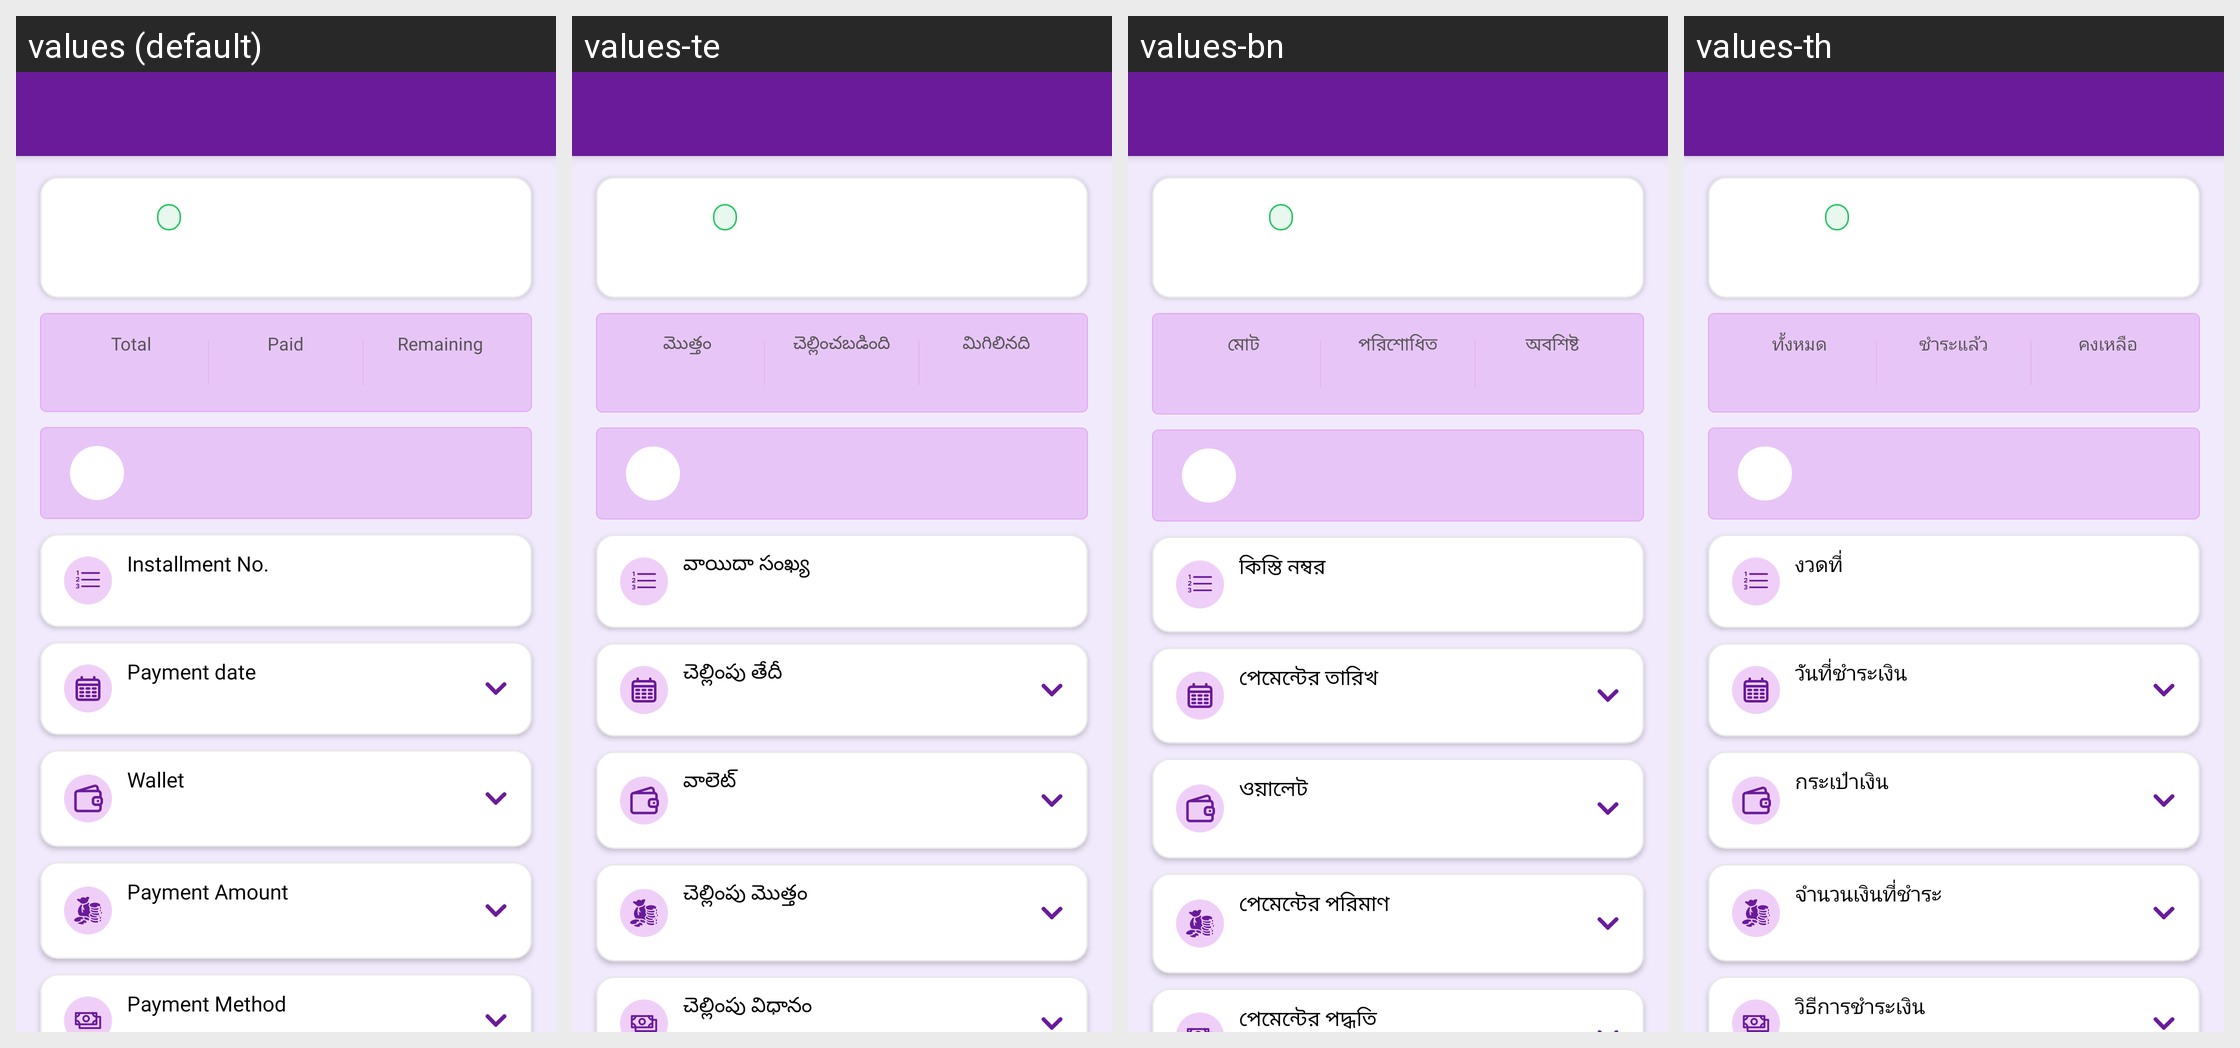

Here is an Android app screen in its default locale and in the app's own translations. Write out the translated-string differences for the strings that appear on this screen.
Android screen res/layout/activity_debt_loan_record_payment.xml rendered under 4 locales, left to right: values (default), values-te, values-bn, values-th. Device: Nexus 5 (rendered at 1080×1920; each locale shown at half size, 540×960, under a caption strip naming it); theme Theme.MoneyTracker.
Other locales in the repository, not shown: values-ar, values-cs, values-de, values-el, values-es, values-fa, values-fr, values-hi, values-in, values-it, values-ja, values-kn, values-ko, values-ml, values-ms, values-pl, values-pt-rBR, values-ro, values-ru, values-ta-rIN, values-tr, values-uk, values-vi, values-zh-rCN, values-zh-rTW.
Strings drawn on this screen, with the default value and each locale's value (text and hints the layout hard-codes, and strings that could not be matched under every locale, appear in the picture but are not listed):

total
  values: Total
  values-te: మొత్తం
  values-bn: মোট
  values-th: ทั้งหมด

paid
  values: Paid
  values-te: చెల్లించబడింది
  values-bn: পরিশোধিত
  values-th: ชำระแล้ว

remaining
  values: Remaining
  values-te: మిగిలినది
  values-bn: অবশিষ্ট
  values-th: คงเหลือ

installment_no
  values: Installment No.
  values-te: వాయిదా సంఖ్య
  values-bn: কিস্তি নম্বর
  values-th: งวดที่

payment_date
  values: Payment date
  values-te: చెల్లింపు తేదీ
  values-bn: পেমেন্টের তারিখ
  values-th: วันที่ชำระเงิน

wallet
  values: Wallet
  values-te: వాలెట్
  values-bn: ওয়ালেট
  values-th: กระเป๋าเงิน

payment_amount
  values: Payment Amount
  values-te: చెల్లింపు మొత్తం
  values-bn: পেমেন্টের পরিমাণ
  values-th: จำนวนเงินที่ชำระ

payment_method
  values: Payment Method
  values-te: చెల్లింపు విధానం
  values-bn: পেমেন্টের পদ্ধতি
  values-th: วิธีการชำระเงิน
